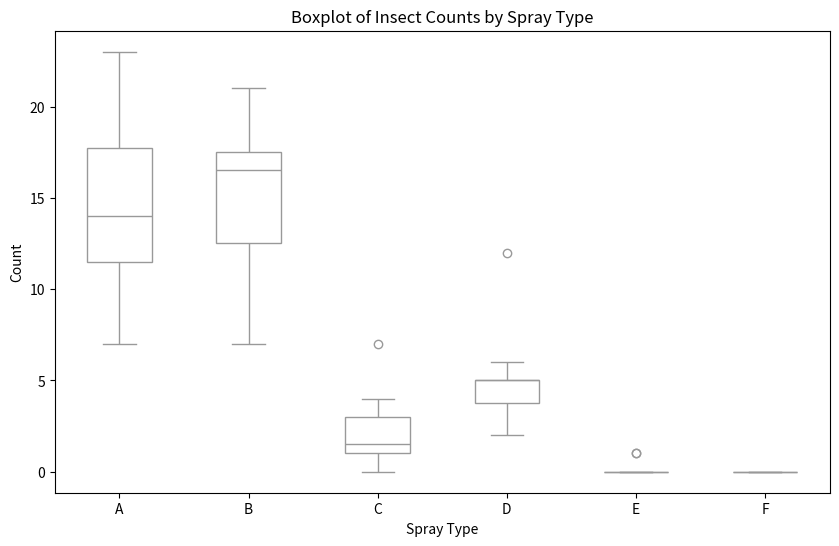

The matplotlib source for this figure:
import pandas as pd
import seaborn as sns
import matplotlib.pyplot as plt

# Create the InsectSprays dataset
data = {
    'count': [10, 7, 20, 14, 14, 12, 10, 23, 17, 20, 14, 13, 11, 17, 21, 11, 16, 14, 17, 17, 19, 21, 7, 13, 0, 1, 7, 2, 3, 1, 2, 1, 3, 0, 1, 4, 3, 5, 12, 6, 4, 3, 5, 5, 5, 5, 2, 4, 0, 0, 0, 0, 0, 0, 1, 1, 0, 0, 0, 0, 0, 0, 0, 0, 0, 0, 0, 0, 0, 0, 0, 0],
    'spray': ['A']*12 + ['B']*12 + ['C']*12 + ['D']*12 + ['E']*12 + ['F']*12
}
df = pd.DataFrame(data)

# Create the boxplot
plt.figure(figsize=(10, 6))
sns.boxplot(x='spray', y='count', data=df, color='white', width=0.5)

# Customize the plot to match R's style
plt.title('Boxplot of Insect Counts by Spray Type')
plt.xlabel('Spray Type')
plt.ylabel('Count')

# Remove the grid
plt.grid(False)

# Show the plot
plt.show() 